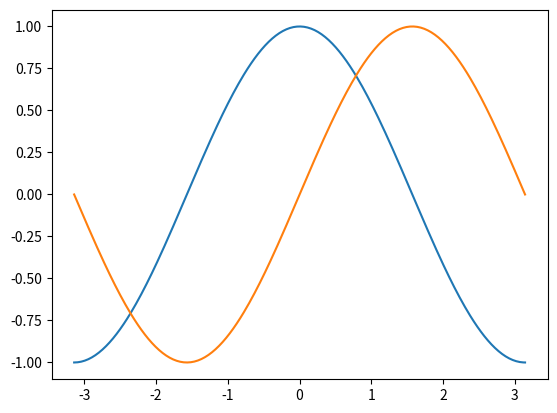

Python code for this plot:

# coding: utf-8

# # lab 1

# In[5]:


print ("hello world")
1+2

a=3


# In[8]:


a=4
b=3
print (a+b)


# In[6]:


print (a)


# ## demo

# 1. item 1
# 2. item 2
# 3. item 3
# 
# JMU [website](https://www.jmu.edu/)

# In[7]:


5+4


# In[9]:


get_ipython().run_line_magic('matplotlib', 'inline')


# In[10]:


import numpy as np
import matplotlib.pyplot as plt

X = np.linspace(-np.pi, np.pi, 256, endpoint=True)
C, S = np.cos(X), np.sin(X)

plt.plot(X, C)
plt.plot(X, S)

plt.show()

